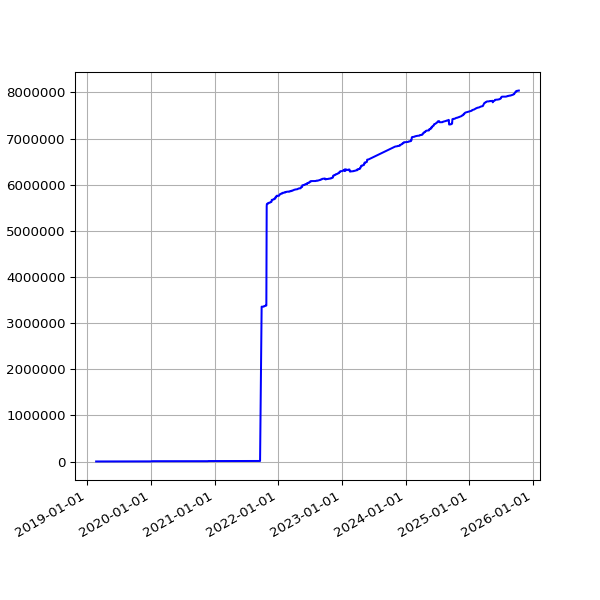

The file beside this chart, header and first rows:
date, value
2019-02-22 06:55:53 +0000, 1145
2019-02-25 06:38:05 +0000, 1145
2019-03-01 06:43:32 +0000, 1145
2019-03-04 07:01:27 +0000, 1145
2019-03-07 07:15:07 +0000, 1145
2019-03-10 06:41:23 +0000, 1145
2019-03-13 06:35:04 +0000, 1145
2019-03-16 06:34:51 +0000, 1145
2019-03-19 06:42:23 +0000, 1145
2019-03-22 06:58:13 +0000, 1145
2019-03-25 06:50:58 +0000, 1145
2019-04-01 07:40:45 +0100, 1631
2019-04-04 06:42:25 +0100, 1631
2019-04-07 06:51:48 +0100, 1631
2019-04-10 06:56:15 +0100, 1631
2019-04-16 11:24:05 +0100, 1632
2019-04-19 07:16:50 +0100, 1632
2019-04-22 07:00:26 +0100, 1632
2019-05-01 07:20:31 +0100, 1632
2019-05-04 07:15:27 +0100, 1632
2019-05-07 07:29:37 +0100, 1632
2019-05-10 07:10:29 +0100, 1632
2019-05-13 07:01:24 +0100, 1632
2019-05-16 07:14:22 +0100, 1632
2019-05-19 06:46:07 +0100, 1632
2019-06-13 07:03:22 +0100, 1632
2019-06-16 06:39:01 +0100, 1632
2019-06-19 06:09:05 +0100, 1632
2019-06-22 06:26:55 +0100, 1632
2019-06-25 06:11:17 +0100, 1632
2019-07-01 06:48:57 +0100, 1632
2019-07-04 07:07:36 +0100, 1632
2019-07-07 06:57:19 +0100, 3028
2019-07-10 06:59:56 +0100, 3028
2019-07-13 07:03:15 +0100, 3028
2019-07-16 06:54:44 +0100, 3028
2019-07-19 07:03:46 +0100, 3028
2019-07-22 07:26:34 +0100, 3028
2019-07-25 07:25:18 +0100, 3028
2019-07-28 08:06:14 +0100, 3028
2019-07-31 06:33:09 +0100, 3028
2019-08-01 07:04:31 +0100, 3028
2019-08-02 06:25:51 +0100, 3028
2019-08-03 06:23:45 +0100, 3028
2019-08-04 07:18:53 +0100, 3028
2019-08-05 06:13:25 +0100, 3028
2019-08-06 06:32:26 +0100, 3028
2019-08-07 06:38:59 +0100, 3028
2019-08-08 07:16:43 +0100, 3028
2019-08-09 06:20:39 +0100, 3028
2019-08-10 06:22:40 +0100, 3028
2019-08-11 07:18:29 +0100, 3028
2019-08-12 06:37:47 +0100, 3028
2019-08-13 08:02:12 +0100, 3028
2019-08-14 07:07:20 +0100, 3028
2019-08-15 06:48:04 +0100, 3028
2019-08-16 07:13:46 +0100, 3028
2019-08-17 06:01:35 +0100, 3028
2019-08-18 06:19:27 +0100, 3028
2019-08-19 07:12:43 +0100, 3028
... 1,754 more rows
